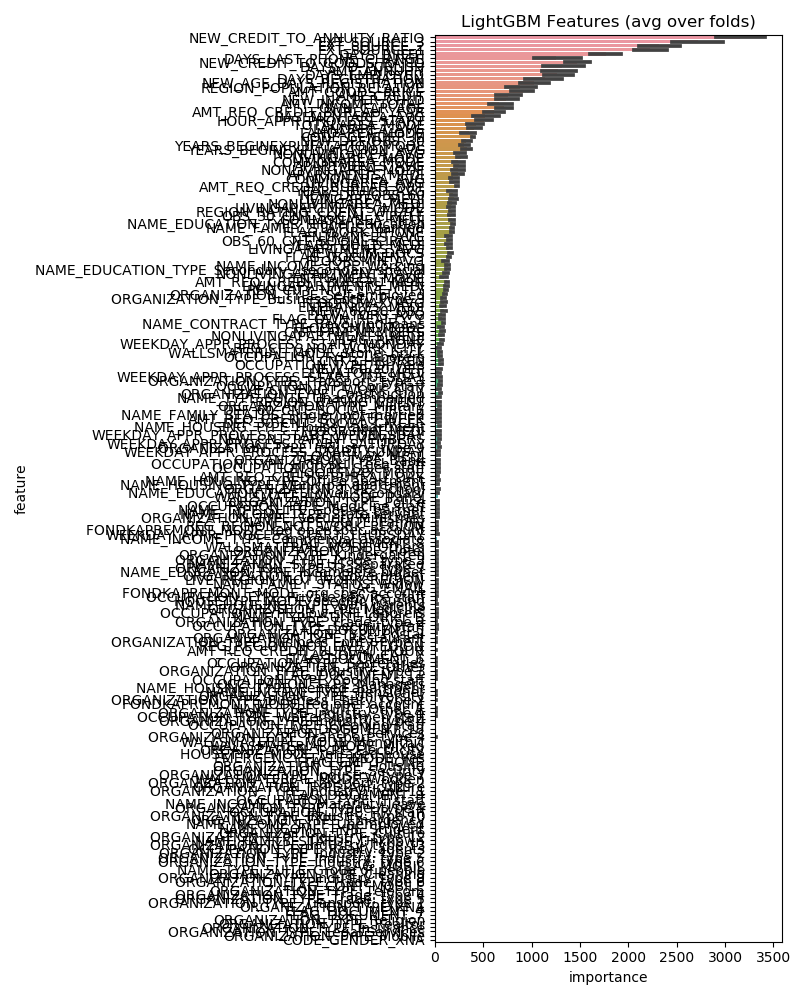

The table this chart was drawn from, first rows:
feature, importance
NEW_CREDIT_TO_ANNUITY_RATIO, 3154
EXT_SOURCE_3, 2715
EXT_SOURCE_2, 2321
EXT_SOURCE_1, 2229
DAYS_BIRTH, 1767
NEW_CREDIT_TO_GOODS_RATIO, 1467
DAYS_ID_PUBLISH, 1316
AMT_ANNUITY, 1271
DAYS_EMPLOYED, 1265
DAYS_LAST_PHONE_CHANGE, 1255
DAYS_REGISTRATION, 1138
NEW_AGE_DAYS_REGISTRATION, 1023
AMT_GOODS_PRICE, 907.6
REGION_POPULATION_RELATIVE, 876.2
AMT_CREDIT, 758.2
NEW_INC_PER_CHLD, 732.8
OWN_CAR_AGE, 712.2
AMT_INCOME_TOTAL, 663.8
AMT_REQ_CREDIT_BUREAU_YEAR, 606.6
BASEMENTAREA_AVG, 521.2
HOUR_APPR_PROCESS_START, 508.0
TOTALAREA_MODE, 424.2
LANDAREA_AVG, 400.2
CODE_GENDER_M, 395.6
LANDAREA_MODE, 348.8
YEARS_BEGINEXPLUATATION_AVG, 328.0
NEW_DEF/OBS_30, 324.0
YEARS_BEGINEXPLUATATION_MODE, 305.4
LIVINGAREA_MODE, 271.4
NONLIVINGAREA_AVG, 255.2
APARTMENTS_AVG, 252.2
APARTMENTS_MEDI, 243.0
COMMONAREA_MODE, 242.4
NONLIVINGAREA_MODE, 240.8
AMT_REQ_CREDIT_BUREAU_QRT, 228.0
LIVINGAREA_AVG, 197.4
LIVINGAREA_MEDI, 194.4
COMMONAREA_AVG, 191.6
NEW_DEF/OBS_60, 188.8
NAME_EDUCATION_TYPE_Higher education, 188.4
NAME_FAMILY_STATUS_Married, 181.0
REGION_RATING_CLIENT_W_CITY, 180.6
NONLIVINGAREA_MEDI, 179.0
COMMONAREA_MEDI, 178.0
YEARS_BUILD_AVG, 176.6
FLAG_WORK_PHONE, 175.6
OBS_30_CNT_SOCIAL_CIRCLE, 169.6
LIVINGAPARTMENTS_MODE, 164.2
NEW_NUM_DOCS, 160.6
OBS_60_CNT_SOCIAL_CIRCLE, 151.6
LIVINGAPARTMENTS_AVG, 149.4
YEARS_BUILD_MEDI, 146.6
FLAG_DOCUMENT_3, 146.6
ENTRANCES_AVG, 142.8
NAME_INCOME_TYPE_Working, 134.0
NAME_EDUCATION_TYPE_Secondary / secondar…, 129.0
AMT_REQ_CREDIT_BUREAU_MON, 121.0
NONLIVINGAPARTMENTS_AVG, 119.2
LIVINGAPARTMENTS_MEDI, 119.2
REG_CITY_NOT_LIVE_CITY, 114.6
... 159 more rows
